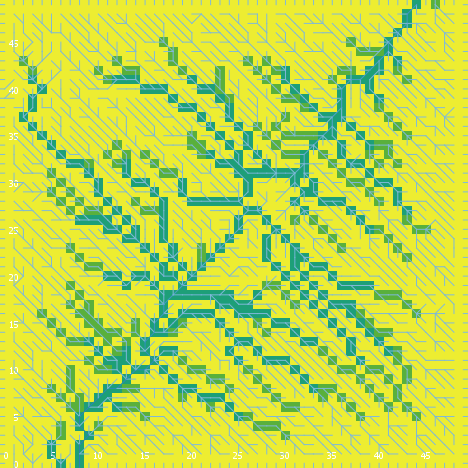

The file beside this chart, header and first rows:
export-world data (NetLogo 6.0.4)
land_05_withInitialEcologicalCommunity.n…
05/26/2020 11:32:36:672 +0100
RANDOM STATE
0 0 -1727483681 292 0.3609604703850658 f…
GLOBALS
min-pxcor, max-pxcor, min-pycor, max-pycor, perspective, subject, nextIndex, directed-links, ticks, display-mode, ecol_brushfrequencyinflection, ecol_brushfrequencyrate, ecol_grassfrequencyinflection, ecol_grassfrequencyrate, ecol_woodfrequencyinflection, ecol_woodfrequencyrate, elevationdistribution, elev_algorithm-style, elev_featureanglerange, elev_inversioniterations, elev_noise, elev_numdepressions, elev_numprotuberances, elev_numranges
0, 49, 0, 49, 0, nobody, 2600, "UNDIRECTED", -1, "cover type", 12.52, 0.09081, 0.1613, 0.0779, 27.36, 0.01073, [25.537462360481676 24.19906442928482 27…, "C#", 17.79, 1.29, 3.075, 10, 6, 83
TURTLES
who, color, heading, xcor, ycor, shape, label, label-color, breed, hidden?, size, pen-size, pen-mode, numpoints
0, 25, 311, 14, 42, "default", "", 9.9, {breed flowholders}, true, 1, 1, "up", 
1, 135, 236, 33, 41, "default", "", 9.9, {breed flowholders}, true, 1, 1, "up", 
2, 5, 234, 8, 8, "default", "", 9.9, {breed flowholders}, true, 1, 1, "up", 
3, 35, 170, 41, 7, "default", "", 9.9, {breed flowholders}, true, 1, 1, "up", 
4, 25, 226, 16, 27, "default", "", 9.9, {breed flowholders}, true, 1, 1, "up", 
5, 45, 275, 3, 31, "default", "", 9.9, {breed flowholders}, true, 1, 1, "up", 
6, 25, 233, 43, 5, "default", "", 9.9, {breed flowholders}, true, 1, 1, "up", 
7, 135, 271, 25, 9, "default", "", 9.9, {breed flowholders}, true, 1, 1, "up", 
8, 15, 184, 41, 47, "default", "", 9.9, {breed flowholders}, true, 1, 1, "up", 
9, 75, 304, 15, 41, "default", "", 9.9, {breed flowholders}, true, 1, 1, "up", 
10, 135, 169, 9, 31, "default", "", 9.9, {breed flowholders}, true, 1, 1, "up", 
11, 45, 227, 19, 4, "default", "", 9.9, {breed flowholders}, true, 1, 1, "up", 
12, 105, 354, 28, 13, "default", "", 9.9, {breed flowholders}, true, 1, 1, "up", 
13, 97, 90, 49, 7, "line half", "", 9.9, {breed flowholders}, false, 1, 1, "up", 
14, 97, 180, 32, 0, "line half", "", 9.9, {breed flowholders}, false, 1, 1, "up", 
15, 115, 310, 25, 17, "default", "", 9.9, {breed flowholders}, true, 1, 1, "up", 
16, 75, 179, 32, 16, "default", "", 9.9, {breed flowholders}, true, 1, 1, "up", 
17, 5, 221, 9, 6, "default", "", 9.9, {breed flowholders}, true, 1, 1, "up", 
18, 25, 79, 1, 29, "default", "", 9.9, {breed flowholders}, true, 1, 1, "up", 
19, 35, 204, 4, 12, "default", "", 9.9, {breed flowholders}, true, 1, 1, "up", 
20, 97, 0, 35, 49, "line half", "", 9.9, {breed flowholders}, false, 1, 1, "up", 
21, 135, 310, 15, 13, "default", "", 9.9, {breed flowholders}, true, 1, 1, "up", 
22, 95, 297, 37, 35, "default", "", 9.9, {breed flowholders}, true, 1, 1, "up", 
23, 115, 96, 43, 29, "default", "", 9.9, {breed flowholders}, true, 1, 1, "up", 
24, 15, 95, 27, 19, "default", "", 9.9, {breed flowholders}, true, 1, 1, "up", 
25, 15, 259, 3, 18, "default", "", 9.9, {breed flowholders}, true, 1, 1, "up", 
26, 135, 285, 35, 19, "default", "", 9.9, {breed flowholders}, true, 1, 1, "up", 
27, 95, 22, 9, 3, "default", "", 9.9, {breed flowholders}, true, 1, 1, "up", 
28, 15, 92, 10, 19, "default", "", 9.9, {breed flowholders}, true, 1, 1, "up", 
29, 65, 77, 18, 46, "default", "", 9.9, {breed flowholders}, true, 1, 1, "up", 
30, 15, 270, 27, 45, "default", "", 9.9, {breed flowholders}, true, 1, 1, "up", 
31, 105, 222, 8, 41, "default", "", 9.9, {breed flowholders}, true, 1, 1, "up", 
32, 15, 135, 42, 48, "default", "", 9.9, {breed flowholders}, true, 1, 1, "up", 
33, 5, 264, 2, 13, "default", "", 9.9, {breed flowholders}, true, 1, 1, "up", 
34, 65, 76, 7, 3, "default", "", 9.9, {breed flowholders}, true, 1, 1, "up", 
35, 97, 270, 0, 20, "line half", "", 9.9, {breed flowholders}, false, 1, 1, "up", 
36, 115, 131, 14, 25, "default", "", 9.9, {breed flowholders}, true, 1, 1, "up", 
37, 75, 212, 18, 12, "default", "", 9.9, {breed flowholders}, true, 1, 1, "up", 
38, 75, 102, 38, 19, "default", "", 9.9, {breed flowholders}, true, 1, 1, "up", 
39, 135, 135, 39, 22, "default", "", 9.9, {breed flowholders}, true, 1, 1, "up", 
40, 5, 271, 33, 36, "default", "", 9.9, {breed flowholders}, true, 1, 1, "up", 
41, 95, 169, 28, 14, "default", "", 9.9, {breed flowholders}, true, 1, 1, "up", 
42, 65, 197, 38, 34, "default", "", 9.9, {breed flowholders}, true, 1, 1, "up", 
43, 25, 101, 44, 36, "default", "", 9.9, {breed flowholders}, true, 1, 1, "up", 
44, 55, 152, 4, 6, "default", "", 9.9, {breed flowholders}, true, 1, 1, "up", 
45, 115, 345, 24, 15, "default", "", 9.9, {breed flowholders}, true, 1, 1, "up", 
46, 97, 0, 30, 49, "line half", "", 9.9, {breed flowholders}, false, 1, 1, "up", 
47, 125, 124, 30, 26, "default", "", 9.9, {breed flowholders}, true, 1, 1, "up", 
48, 105, 179, 11, 19, "default", "", 9.9, {breed flowholders}, true, 1, 1, "up", 
49, 85, 215, 47, 22, "default", "", 9.9, {breed flowholders}, true, 1, 1, "up", 
50, 95, 359, 3, 8, "default", "", 9.9, {breed flowholders}, true, 1, 1, "up", 
... 10,637 more rows
